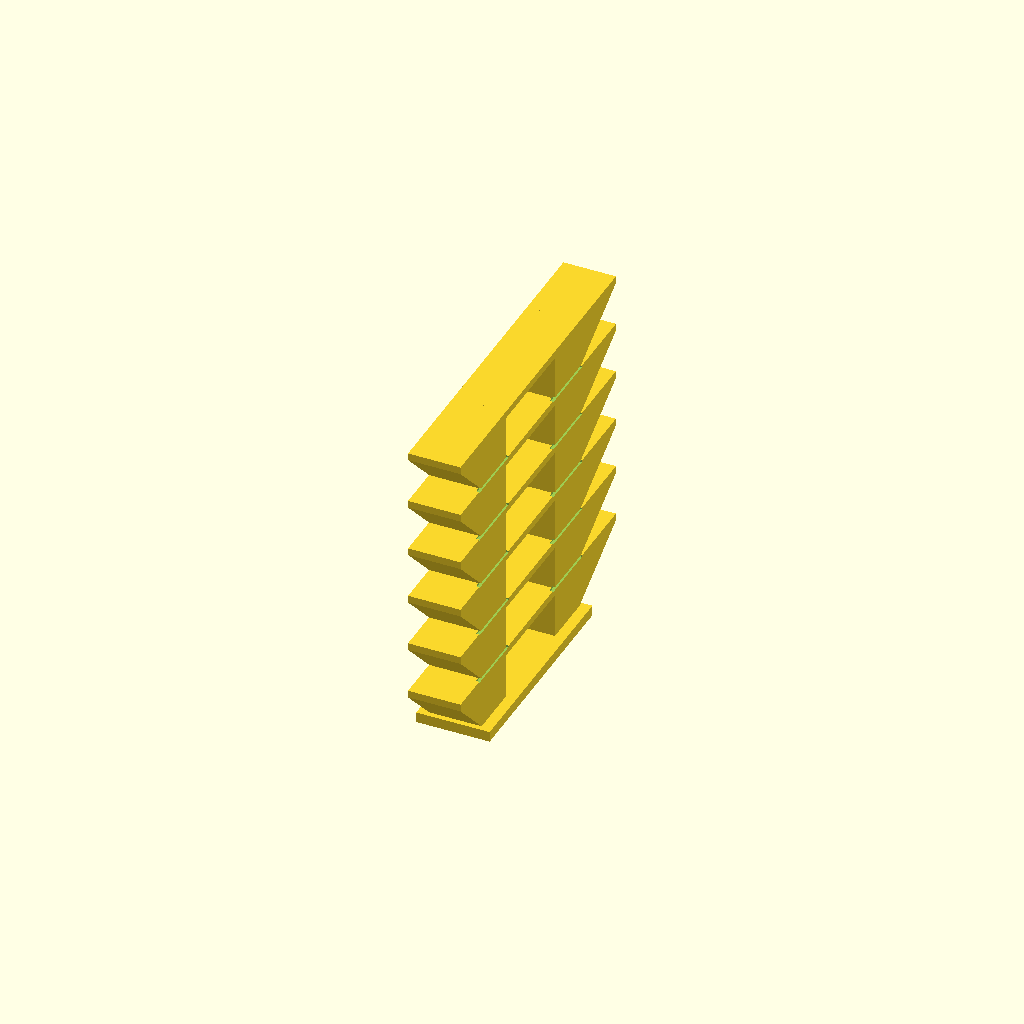
Cell 1: rendered with the file's own defaults.
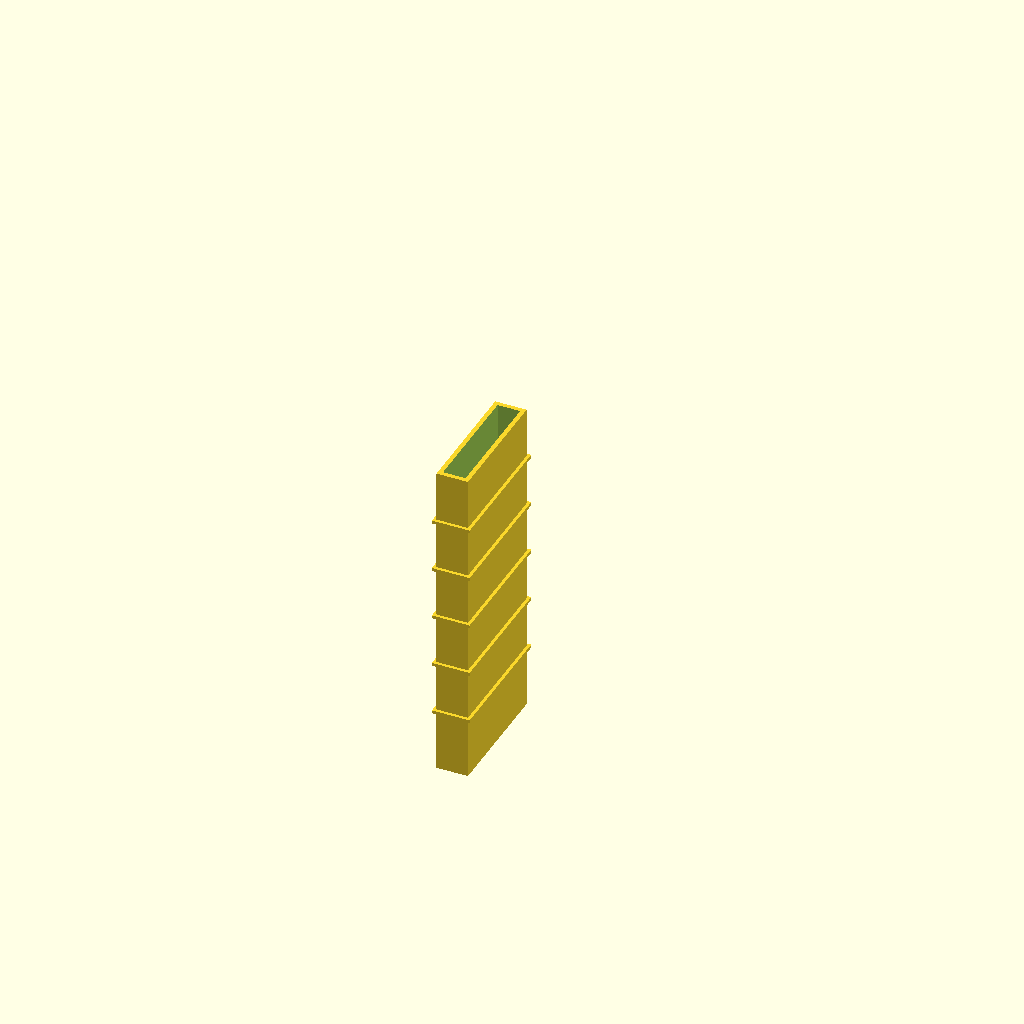
Cell 2: the same model with part = "tube".
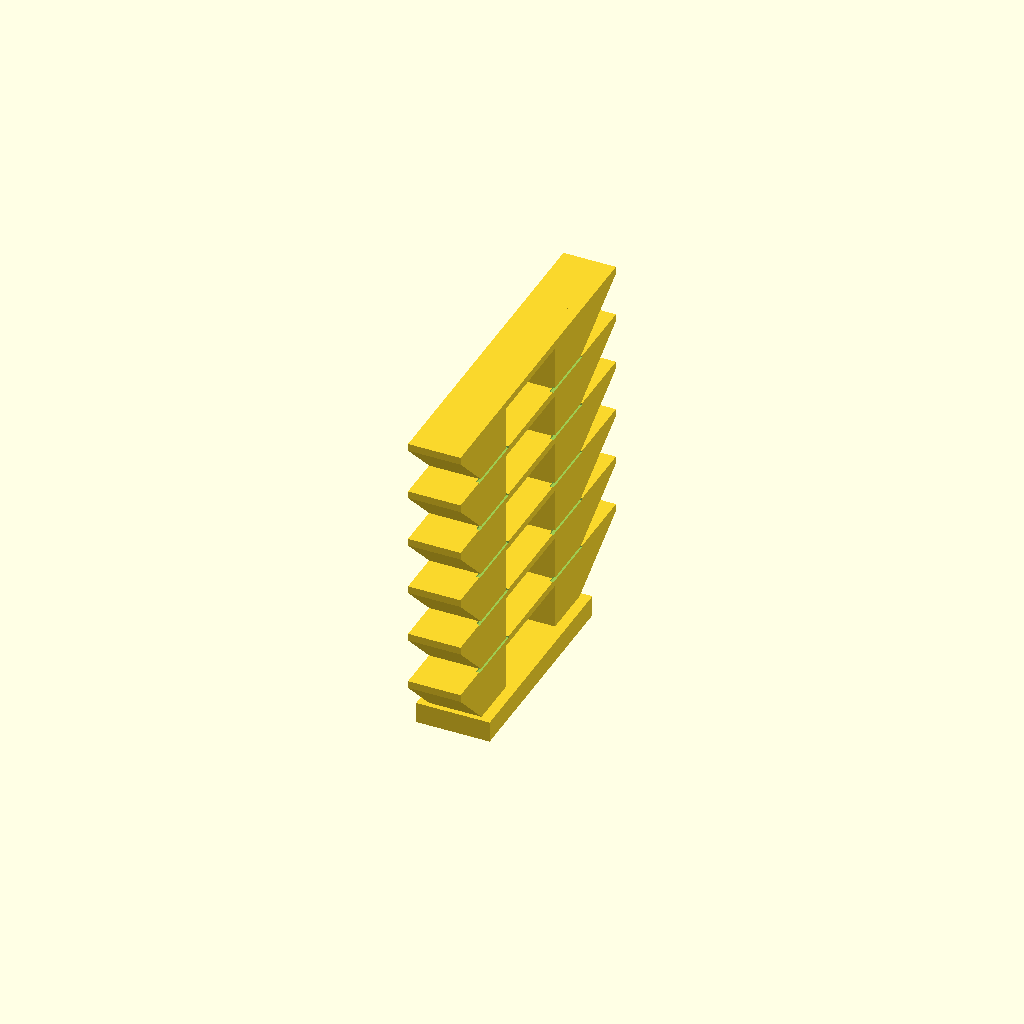
Cell 3: the same model with plinth = 4.
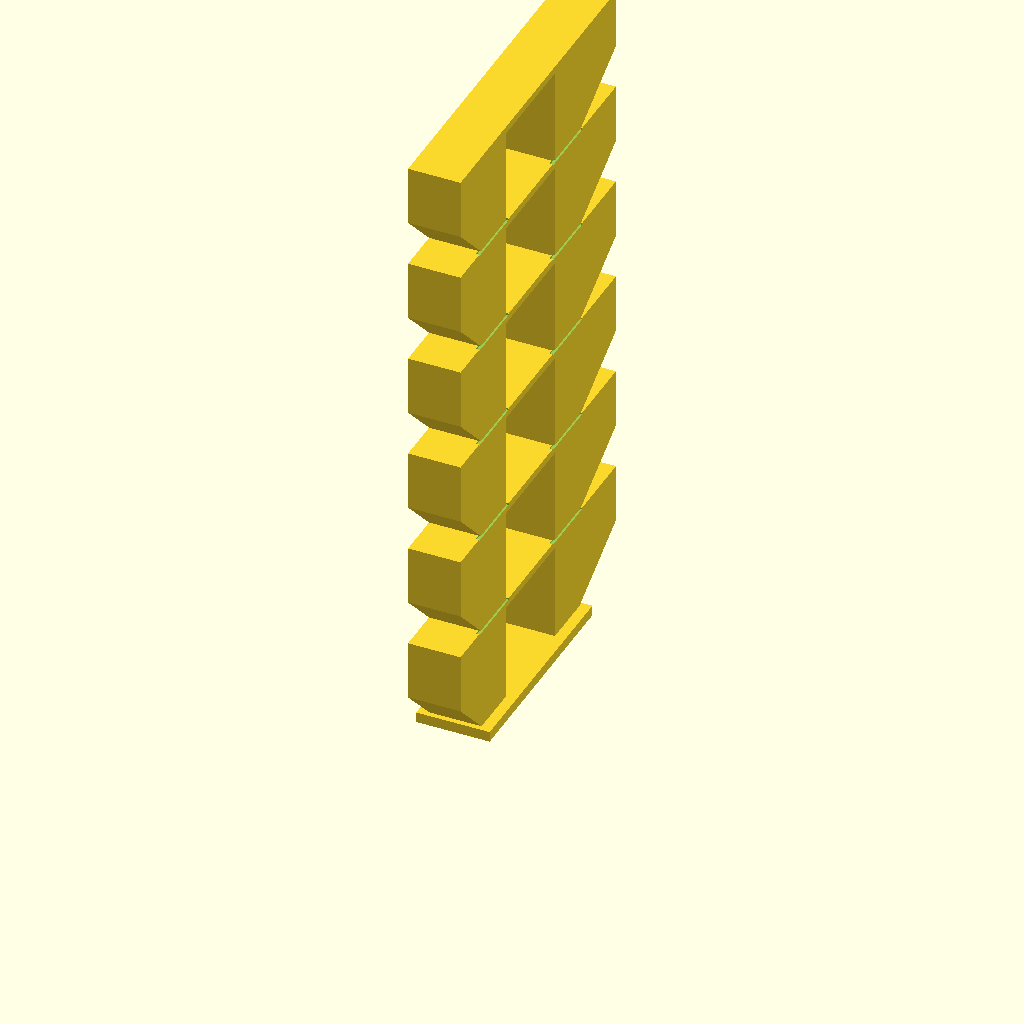
Cell 4: the same model with band = 20.
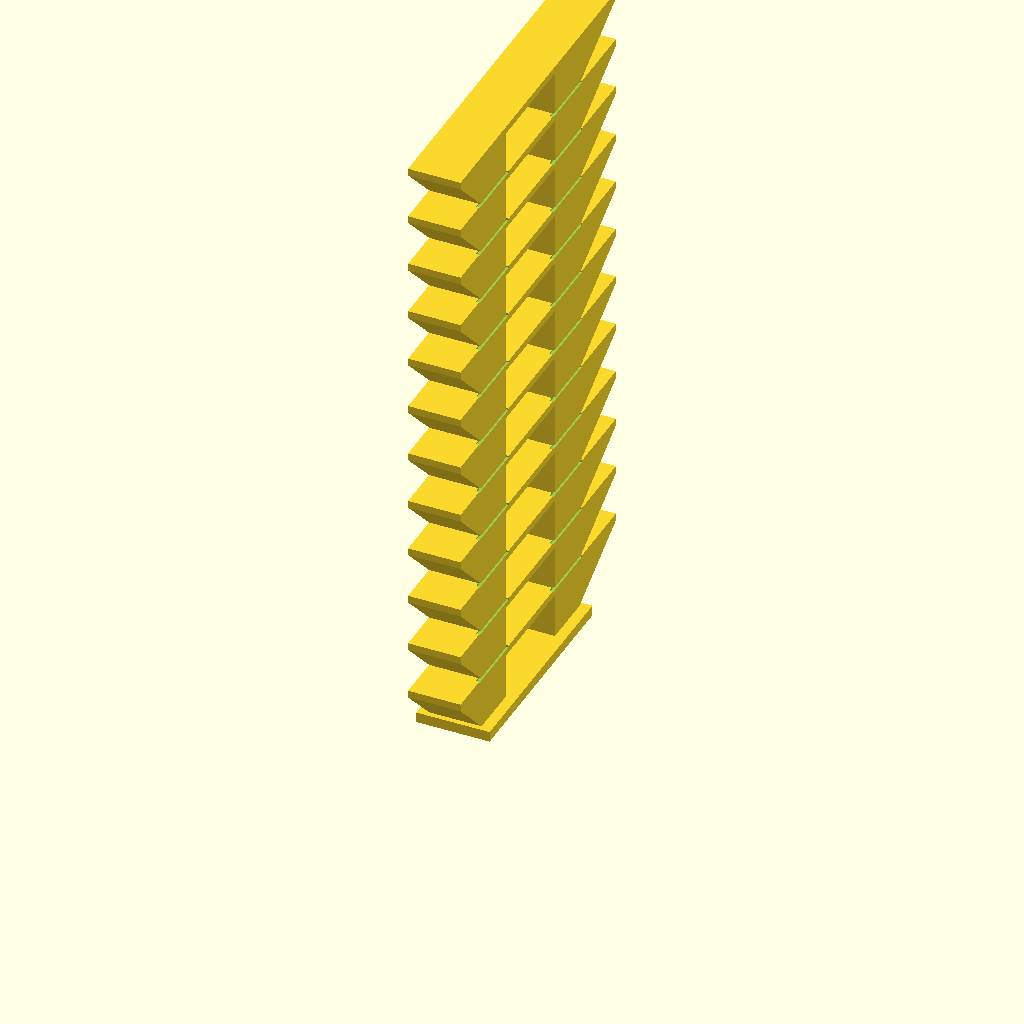
Cell 5: bands = 12 (everything else at default).
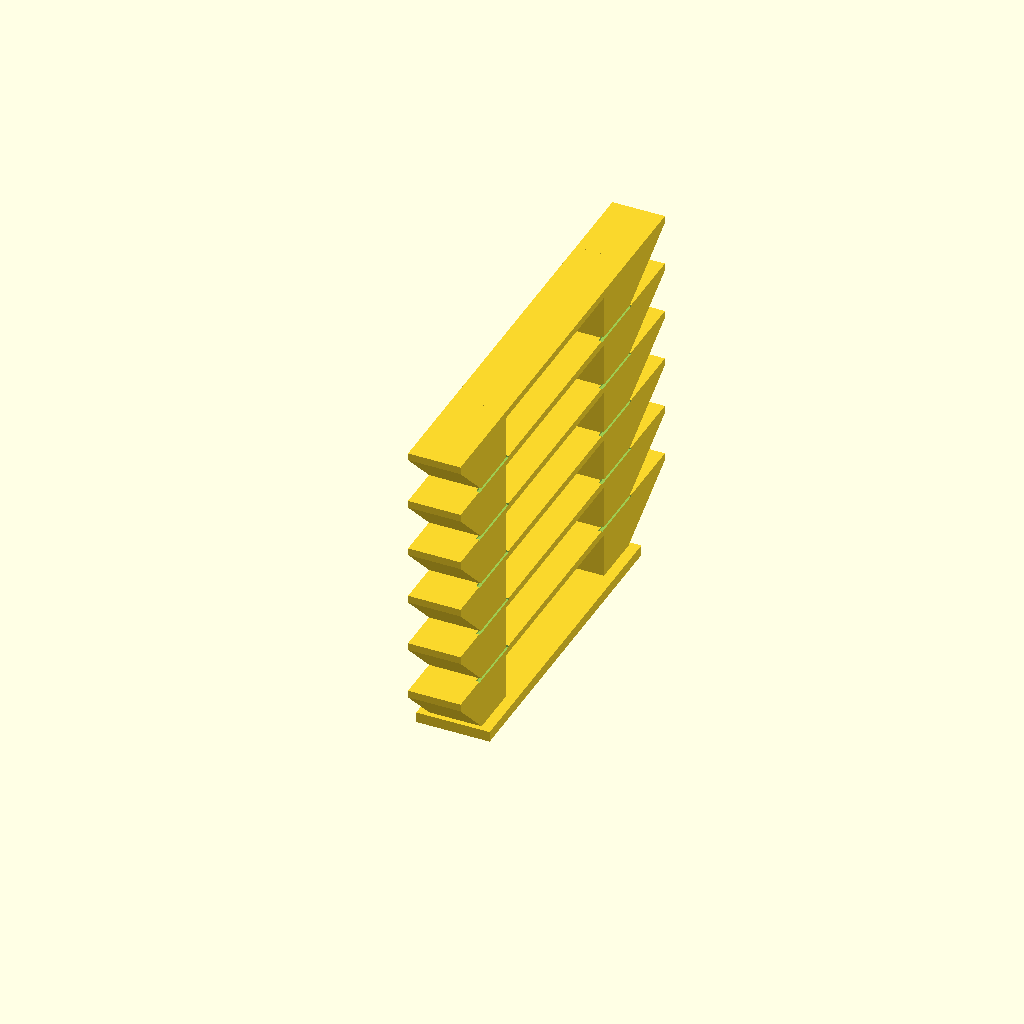
Cell 6: gap = 40 (everything else at default).
One fixed orthographic camera (rotation 55°, 0°, 25°; colour scheme Cornfield) for every cell.
The OpenSCAD source (prints/2026-09-29-petg-fan/fan_test.scad):
// Калибровка обдува: две детали на одном столе, обдув меняется полосами по 10 мм (переписывается в G-code, build.py).
//   tower — две колонны: мост 20 мм между ними и уступы 45° и 60° на внешних гранях, в каждой полосе заново;
//           насечки на передней грани колонны — границы полос.
//   tube  — плоская трубка в две стенки для излома руками; рёбра на границах полос (излом приходится внутрь полосы).
// Длинная сторона обеих деталей идёт вдоль Y — по ходу стола A1 mini.

part = "tower";   // ["tower", "tube"]
plinth = 2;       // основание, печатается с выключенным обдувом первых слоёв
band = 10;
bands = 6;
H = plinth + band * bands;

gap = 20;         // пролёт моста
col = 10;         // колонна 10 × 10
bridge_t = 1.4;   // мост у верха каждой полосы
ledge_h = 8.6;    // высота наклонной части уступа, выше — полка 1.4 мм

module ledge(angle, side) {   // side -1: наружу от левой колонны, +1: от правой
    w = ledge_h * tan(angle);
    x0 = side < 0 ? 0 : 2 * col + gap;
    for (k = [0 : bands - 1]) {
        z0 = plinth + k * band;
        translate([x0, 0, 0]) rotate([90, 0, 0]) translate([0, 0, -col])
            linear_extrude(col) polygon([[0, z0], [0, z0 + band], [side * w, z0 + band], [side * w, z0 + ledge_h]]);
    }
}

module tower() {
    difference() {
        union() {
            translate([-1, -2, 0]) cube([2 * col + gap + 2, col + 4, plinth]);
            cube([col, col, H]);
            translate([col + gap, 0, 0]) cube([col, col, H]);
            for (k = [0 : bands - 1])
                translate([col, 0, plinth + k * band + band - bridge_t]) cube([gap, col, bridge_t]);
            ledge(45, -1);
            ledge(60, 1);
        }
        for (k = [1 : bands - 1], x = [0, col + gap])   // насечки 0.6 × 0.6 на передней грани (y = 0)
            translate([x - 1, -0.01, plinth + k * band - 0.3]) cube([col + 2, 0.6, 0.6]);
    }
}

tube_l = 24; tube_w = 6; tube_wall = 0.85; rib = 0.6;
module tube() {
    difference() {
        union() {
            translate([-tube_l / 2, -tube_w / 2, 0]) cube([tube_l, tube_w, H]);
            for (k = [1 : bands - 1])
                translate([-tube_l / 2 - rib, -tube_w / 2 - rib, plinth + k * band - 0.3]) cube([tube_l + 2 * rib, tube_w + 2 * rib, 0.6]);
        }
        translate([-tube_l / 2 + tube_wall, -tube_w / 2 + tube_wall, plinth]) cube([tube_l - 2 * tube_wall, tube_w - 2 * tube_wall, H]);
    }
}

rotate([0, 0, 90]) { if (part == "tower") tower(); else tube(); }
Parameter table extracted from the source (name, type, default, range or options):
part: string, default "tower", options "tower", "tube"
plinth: number, default 2
band: number, default 10
bands: number, default 6
gap: number, default 20
col: number, default 10
bridge_t: number, default 1.4
ledge_h: number, default 8.6
